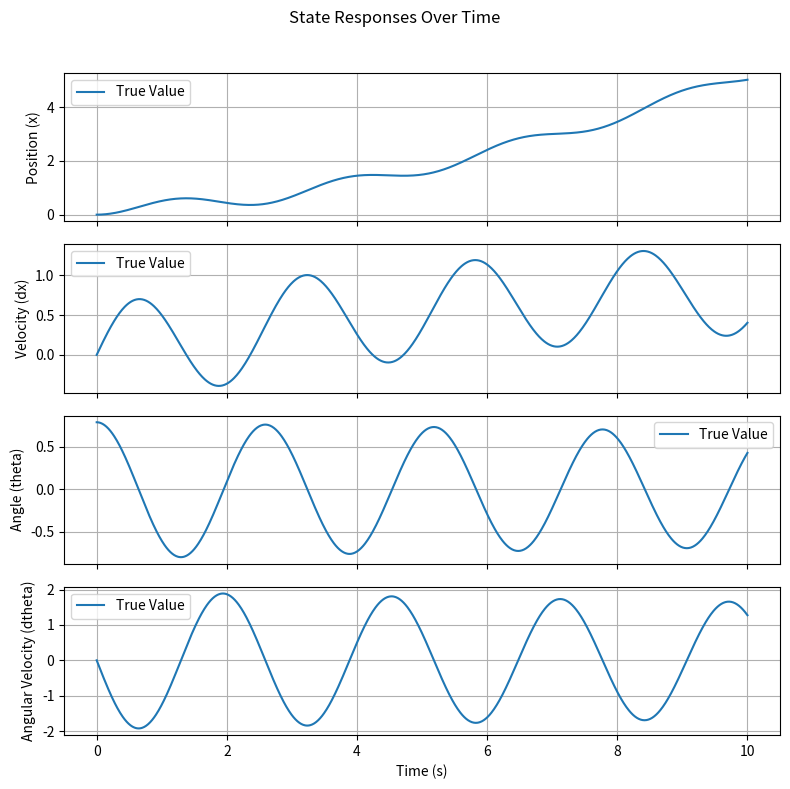

Reproduce this figure in Python.
import numpy as np
import matplotlib.pyplot as plt
from scipy.signal import StateSpace, lsim

# Define system parameters
m = 1   # mass of the pendulum
M = 5   # mass of the cart
L = 2   # length of the pendulum
g = -9.81  # gravity
d = 1   # damping
s = -1  # starting position

# State-space matrices
A = np.array([[0, 1, 0, 0], 
              [0, -d/M, -m*g/M, 0],
              [0, 0, 0, 1],
              [0, -s*d/(M*L), -s*(m+M)*g/(M*L), 0]])

B = np.array([[0],
              [1/M],
              [0],
              [s*1/(M*L)]])

C = np.array([
    [1, 0, 0, 0], 
    [0, 1, 0, 0],  
    [0, 0, 1, 0],
    [0, 0, 0, 1]
])

D = np.zeros((4, 1))  # Correct dimensions for D

# Create the state-space system
system = StateSpace(A, B, C, D)

# Time vector and input signal
t = np.linspace(0, 10, 1000)  # 0 to 10 seconds
u = np.ones_like(t)          # Zero input

# Initial state
x0 = np.array([0, 0, np.pi/4, 0])  # Pendulum starts at 45 degrees (in radians)

# Simulate the system
t_out, y_out, x_out = lsim(system, U=u, T=t, X0=x0)

# Plot the states on separate subplots
num_states = y_out.shape[1]  # Number of states
fig, axes = plt.subplots(num_states, 1, figsize=(8, 2 * num_states), sharex=True)

state = ['Position (x)', 'Velocity (dx)', 'Angle (theta)', 'Angular Velocity (dtheta)']
for i, ax in enumerate(axes):
    ax.plot(t_out, y_out[:, i], label='True Value')
    ax.set_ylabel(state[i])
    ax.grid()
    ax.legend()

axes[-1].set_xlabel('Time (s)')
fig.suptitle('State Responses Over Time')
plt.tight_layout(rect=[0, 0, 1, 0.96])  # Adjust layout to make room for the title
plt.show()

